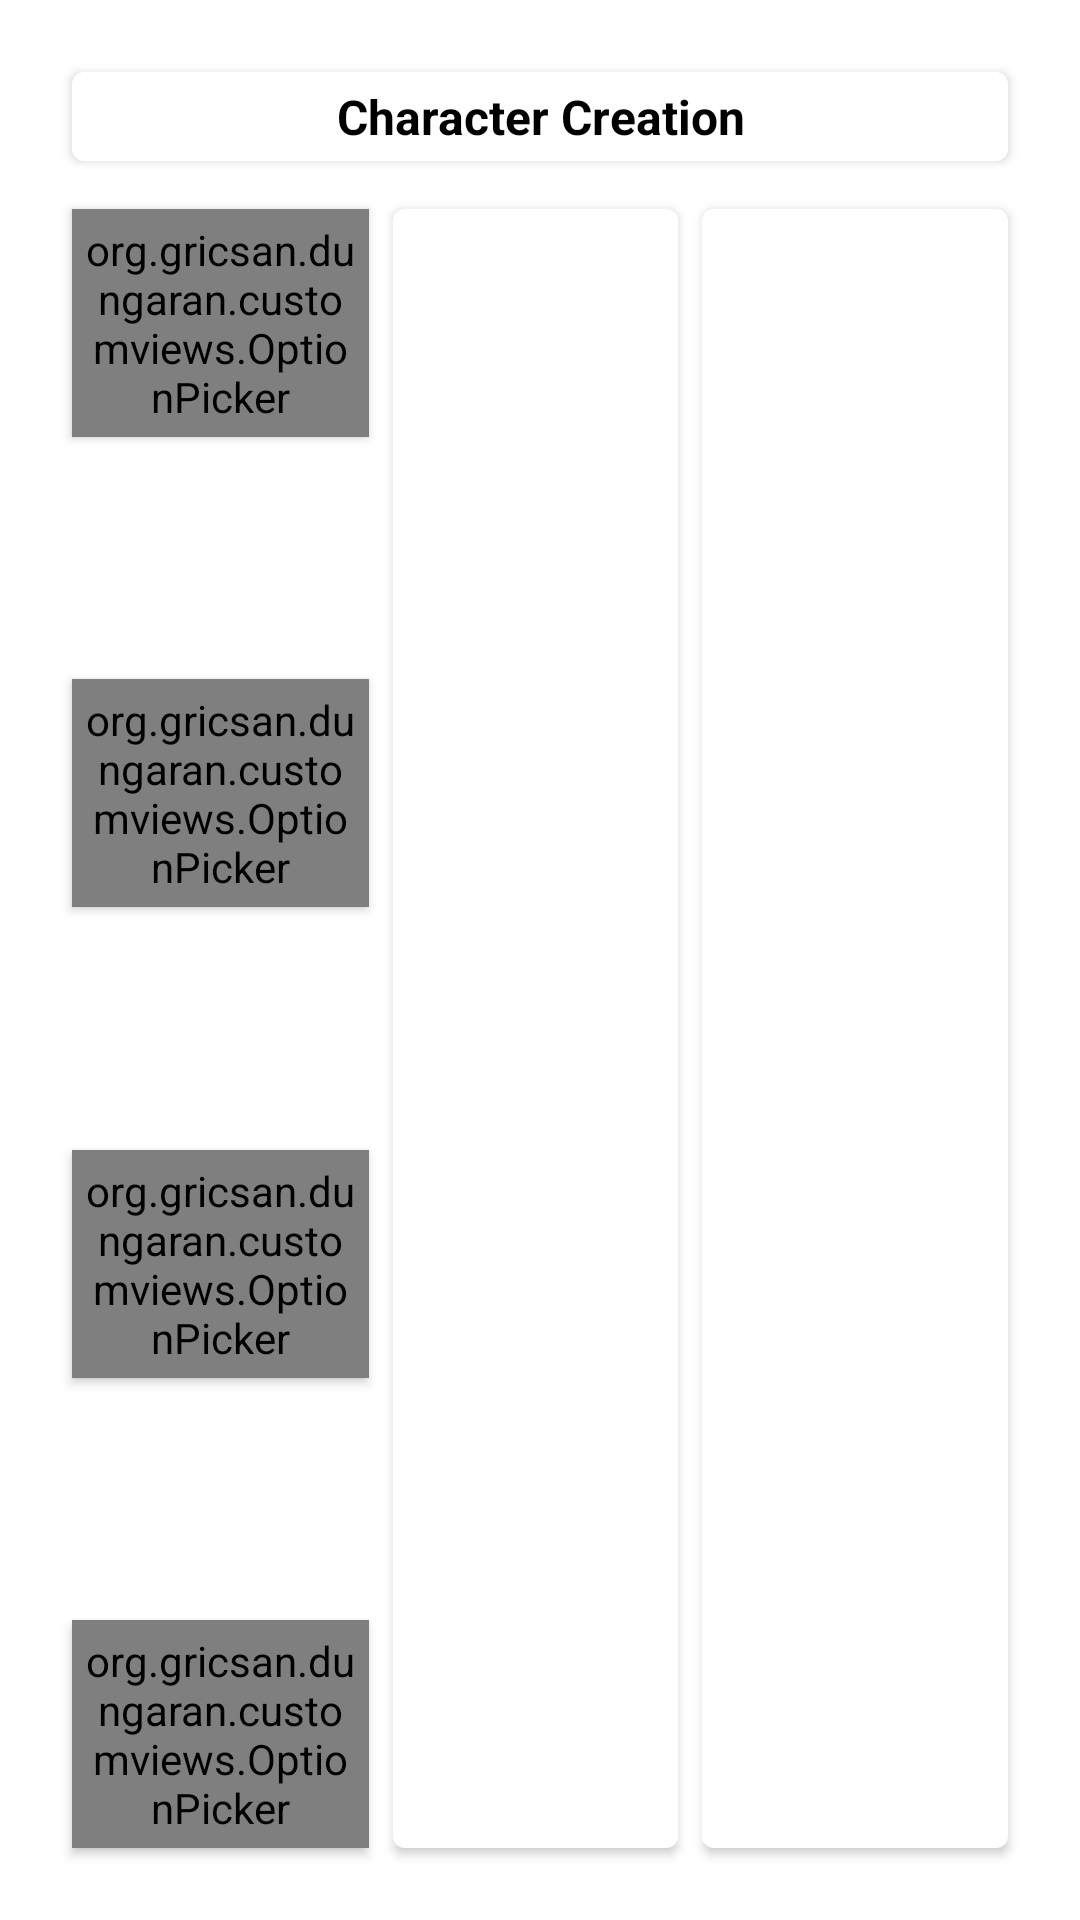

The Android layout XML behind this screen, and the referenced resources:
<!-- AndroidManifest.xml: application theme Theme.Dungaran -->
<!-- res/layout/fragment_character_creation_screen.xml -->
<?xml version="1.0" encoding="utf-8"?>
<androidx.constraintlayout.widget.ConstraintLayout
    xmlns:android="http://schemas.android.com/apk/res/android"
    xmlns:app="http://schemas.android.com/apk/res-auto"
    xmlns:tools="http://schemas.android.com/tools"
    style="@style/ScreenRootContainer"
    tools:context=".modules.charactercreation.ui.CharacterCreationScreen">

    <androidx.constraintlayout.widget.Guideline
        android:id="@+id/guide_lside_end"
        android:layout_width="0dp"
        android:layout_height="0dp"
        android:orientation="vertical"
        app:layout_constraintGuide_percent="0.33" />

    <androidx.constraintlayout.widget.Guideline
        android:id="@+id/guide_rside_start"
        android:layout_width="0dp"
        android:layout_height="0dp"
        android:orientation="vertical"
        app:layout_constraintGuide_percent="0.66" />

    <TextView
        android:id="@+id/tv_title"
        style="@style/ScreenTitleCard"
        android:text="Character Creation"
        app:layout_constraintEnd_toEndOf="parent"
        app:layout_constraintStart_toStartOf="parent"
        app:layout_constraintTop_toTopOf="parent" />

    <org.gricsan.dungaran.customviews.OptionPicker
        android:id="@+id/op_hairstyle"
        android:layout_width="0dp"
        android:layout_height="wrap_content"
        android:layout_marginTop="@dimen/application_screen_title_bottom_margin"
        android:layout_marginEnd="4dp"
        android:background="@drawable/bg_application_card_element"
        android:elevation="@dimen/application_card_element_elevation"
        android:padding="@dimen/application_card_element_padding"
        app:layout_constraintBottom_toTopOf="@id/op_hair_color"
        app:layout_constraintEnd_toStartOf="@id/guide_lside_end"
        app:layout_constraintStart_toStartOf="parent"
        app:layout_constraintTop_toBottomOf="@id/tv_title"
        app:layout_constraintVertical_chainStyle="spread_inside"
        app:option_title_text="Hairstyle" />

    <org.gricsan.dungaran.customviews.OptionPicker
        android:id="@+id/op_hair_color"
        android:layout_width="0dp"
        android:layout_height="wrap_content"
        android:layout_marginEnd="4dp"
        android:background="@drawable/bg_application_card_element"
        android:elevation="@dimen/application_card_element_elevation"
        android:padding="@dimen/application_card_element_padding"
        app:layout_constraintBottom_toTopOf="@id/op_eye_color"
        app:layout_constraintEnd_toStartOf="@id/guide_lside_end"
        app:layout_constraintStart_toStartOf="parent"
        app:layout_constraintTop_toBottomOf="@id/op_hairstyle"
        app:option_title_text="Hair color" />

    <org.gricsan.dungaran.customviews.OptionPicker
        android:id="@+id/op_eye_color"
        android:layout_width="0dp"
        android:layout_height="wrap_content"
        android:layout_marginEnd="4dp"
        android:background="@drawable/bg_application_card_element"
        android:elevation="@dimen/application_card_element_elevation"
        android:padding="@dimen/application_card_element_padding"
        app:layout_constraintBottom_toTopOf="@id/op_facial_features"
        app:layout_constraintEnd_toStartOf="@id/guide_lside_end"
        app:layout_constraintStart_toStartOf="parent"
        app:layout_constraintTop_toBottomOf="@id/op_hair_color"
        app:option_title_text="Eye color" />

    <org.gricsan.dungaran.customviews.OptionPicker
        android:id="@+id/op_facial_features"
        android:layout_width="0dp"
        android:layout_height="wrap_content"
        android:layout_marginEnd="4dp"
        android:background="@drawable/bg_application_card_element"
        android:elevation="@dimen/application_card_element_elevation"
        android:padding="@dimen/application_card_element_padding"
        app:layout_constraintBottom_toBottomOf="@id/v_character_model_preview"
        app:layout_constraintEnd_toStartOf="@id/guide_lside_end"
        app:layout_constraintStart_toStartOf="parent"
        app:layout_constraintTop_toBottomOf="@id/op_eye_color"
        app:option_title_text="Facial features" />

    <View
        android:id="@+id/v_character_model_preview"
        android:layout_width="0dp"
        android:layout_height="0dp"
        android:layout_marginStart="4dp"
        android:layout_marginTop="@dimen/application_screen_title_bottom_margin"
        android:layout_marginEnd="4dp"
        android:background="@drawable/bg_application_card_element"
        android:elevation="@dimen/application_card_element_elevation"
        app:layout_constraintBottom_toBottomOf="parent"
        app:layout_constraintEnd_toStartOf="@id/guide_rside_start"
        app:layout_constraintStart_toEndOf="@id/guide_lside_end"
        app:layout_constraintTop_toBottomOf="@id/tv_title" />

    <View
        android:id="@+id/v_character_class_lore"
        android:layout_width="0dp"
        android:layout_height="0dp"
        android:layout_marginStart="4dp"
        android:layout_marginTop="@dimen/application_screen_title_bottom_margin"
        android:background="@drawable/bg_application_card_element"
        android:elevation="@dimen/application_card_element_elevation"
        app:layout_constraintBottom_toBottomOf="parent"
        app:layout_constraintEnd_toEndOf="parent"
        app:layout_constraintStart_toEndOf="@id/guide_rside_start"
        app:layout_constraintTop_toBottomOf="@id/tv_title" />

</androidx.constraintlayout.widget.ConstraintLayout>
<!-- resources referenced by this layout -->
<resources>
  <dimen name="application_card_element_elevation">2dp</dimen>
  <dimen name="application_card_element_padding">4dp</dimen>
  <dimen name="application_screen_title_bottom_margin">16dp</dimen>
  <!-- drawable bg_application_card_element (drawable) -->
  <?xml version="1.0" encoding="utf-8"?>
  <shape xmlns:android="http://schemas.android.com/apk/res/android"
      android:shape="rectangle">
      <solid android:color="@color/white" />
      <corners android:radius="@dimen/application_card_element_corner_radius" />
  </shape>
  <style name="ScreenRootContainer">
          <item name="android:layout_width">match_parent</item>
          <item name="android:layout_height">match_parent</item>
          <item name="android:clipToPadding">false</item>
          <item name="android:padding">@dimen/application_screen_container_padding</item>
      </style>
  <style name="ScreenTitleCard" parent="Widget.AppCompat.TextView">
          <item name="android:layout_width">0dp</item>
          <item name="android:layout_height">wrap_content</item>
          <item name="android:background">@drawable/bg_application_card_element</item>
          <item name="android:elevation">@dimen/application_card_element_elevation</item>
          <item name="android:gravity">center</item>
          <item name="android:padding">@dimen/application_card_element_padding</item>
          <item name="android:textColor">@color/black</item>
          <item name="android:textSize">16sp</item>
          <item name="android:textStyle">bold</item>
      </style>
  <style name="Theme.Dungaran" parent="Theme.MaterialComponents.DayNight.NoActionBar">
          
          <item name="colorPrimary">@color/purple_500</item>
          <item name="colorPrimaryVariant">@color/purple_700</item>
          <item name="colorOnPrimary">@color/white</item>
          
          <item name="colorSecondary">@color/teal_200</item>
          <item name="colorSecondaryVariant">@color/teal_700</item>
          <item name="colorOnSecondary">@color/black</item>
          
          <item name="android:statusBarColor">?attr/colorPrimaryVariant</item>
          
      </style>
  <dimen name="application_card_element_corner_radius">4dp</dimen>
  <dimen name="application_screen_container_padding">24dp</dimen>
  <!-- not gathered from this repository: default colours our renderer supplied (Android Studio template values) -->
  <color name="purple_500">#FF6200EE</color>
  <color name="purple_700">#FF3700B3</color>
  <color name="teal_200">#FF03DAC5</color>
  <color name="teal_700">#FF018786</color>
  <color name="black">#FF000000</color>
  <color name="white">#FFFFFFFF</color>
</resources>
